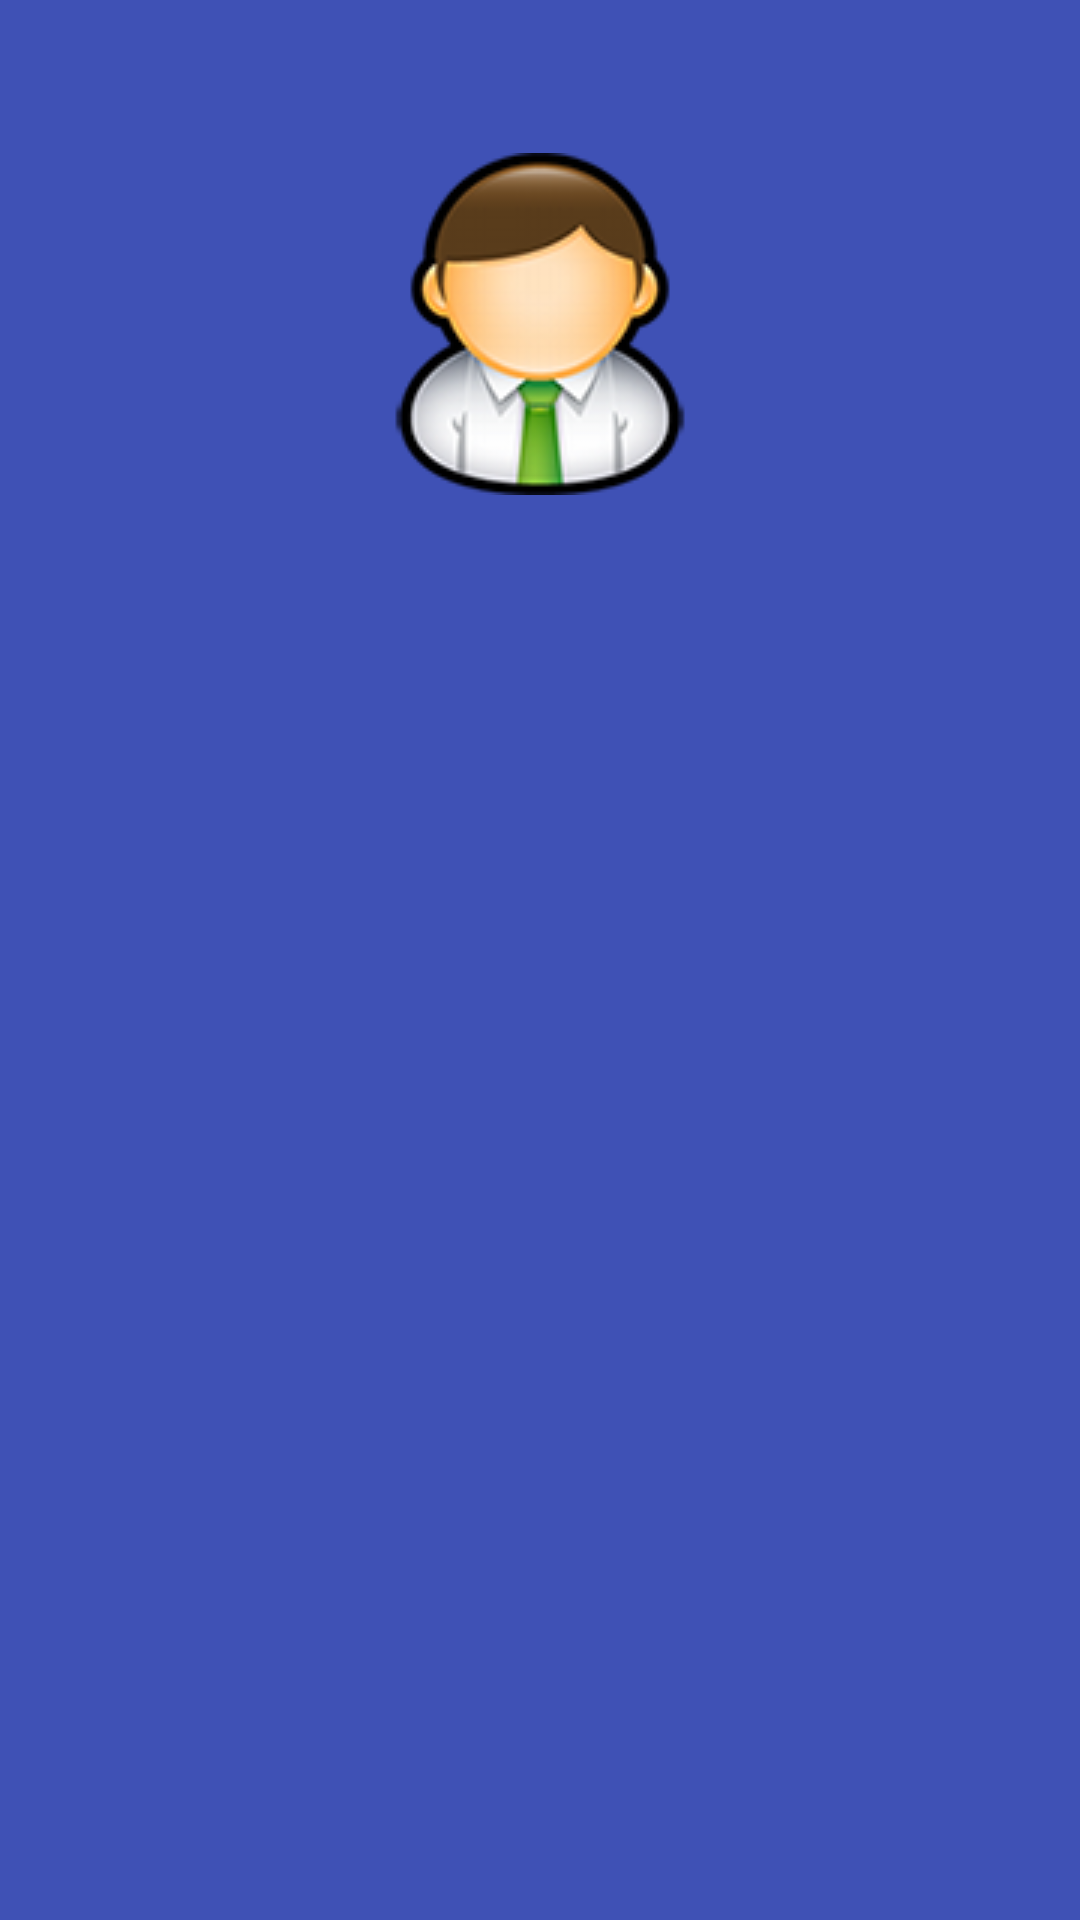

Reconstruct the res/layout file that produces this screen, plus the resources it refers to.
<!-- AndroidManifest.xml: application theme AppTheme -->
<!-- res/layout/navheader.xml -->
<?xml version="1.0" encoding="utf-8"?>
<LinearLayout xmlns:android="http://schemas.android.com/apk/res/android"
    android:layout_width="@dimen/navheader_height"
    android:layout_height="@dimen/navheader_height"
    android:background="?attr/colorPrimary"
    android:orientation="vertical"
    android:padding="@dimen/md_keylines">

    <ImageView
        android:layout_width="wrap_content"
        android:layout_height="wrap_content"
        android:layout_gravity="center_horizontal"
        android:layout_marginTop="35sp"
        android:src="@drawable/admin"/>
</LinearLayout>
<!-- resources referenced by this layout -->
<resources>
  <dimen name="md_keylines">16dp</dimen>
  <dimen name="navheader_height">222dp</dimen>
  <!-- drawable admin: png bitmap (drawable, 32376 bytes) -->
  <style name="AppTheme" parent="AppTheme.Base" />
  <style name="AppTheme.Base" parent="Theme.AppCompat.Light.NoActionBar">
          <item name="colorPrimary">#3F51B5</item>
          <item name="colorPrimaryDark">#3949AB</item>
          <item name="colorAccent">#00B0FF</item>
      </style>
</resources>
